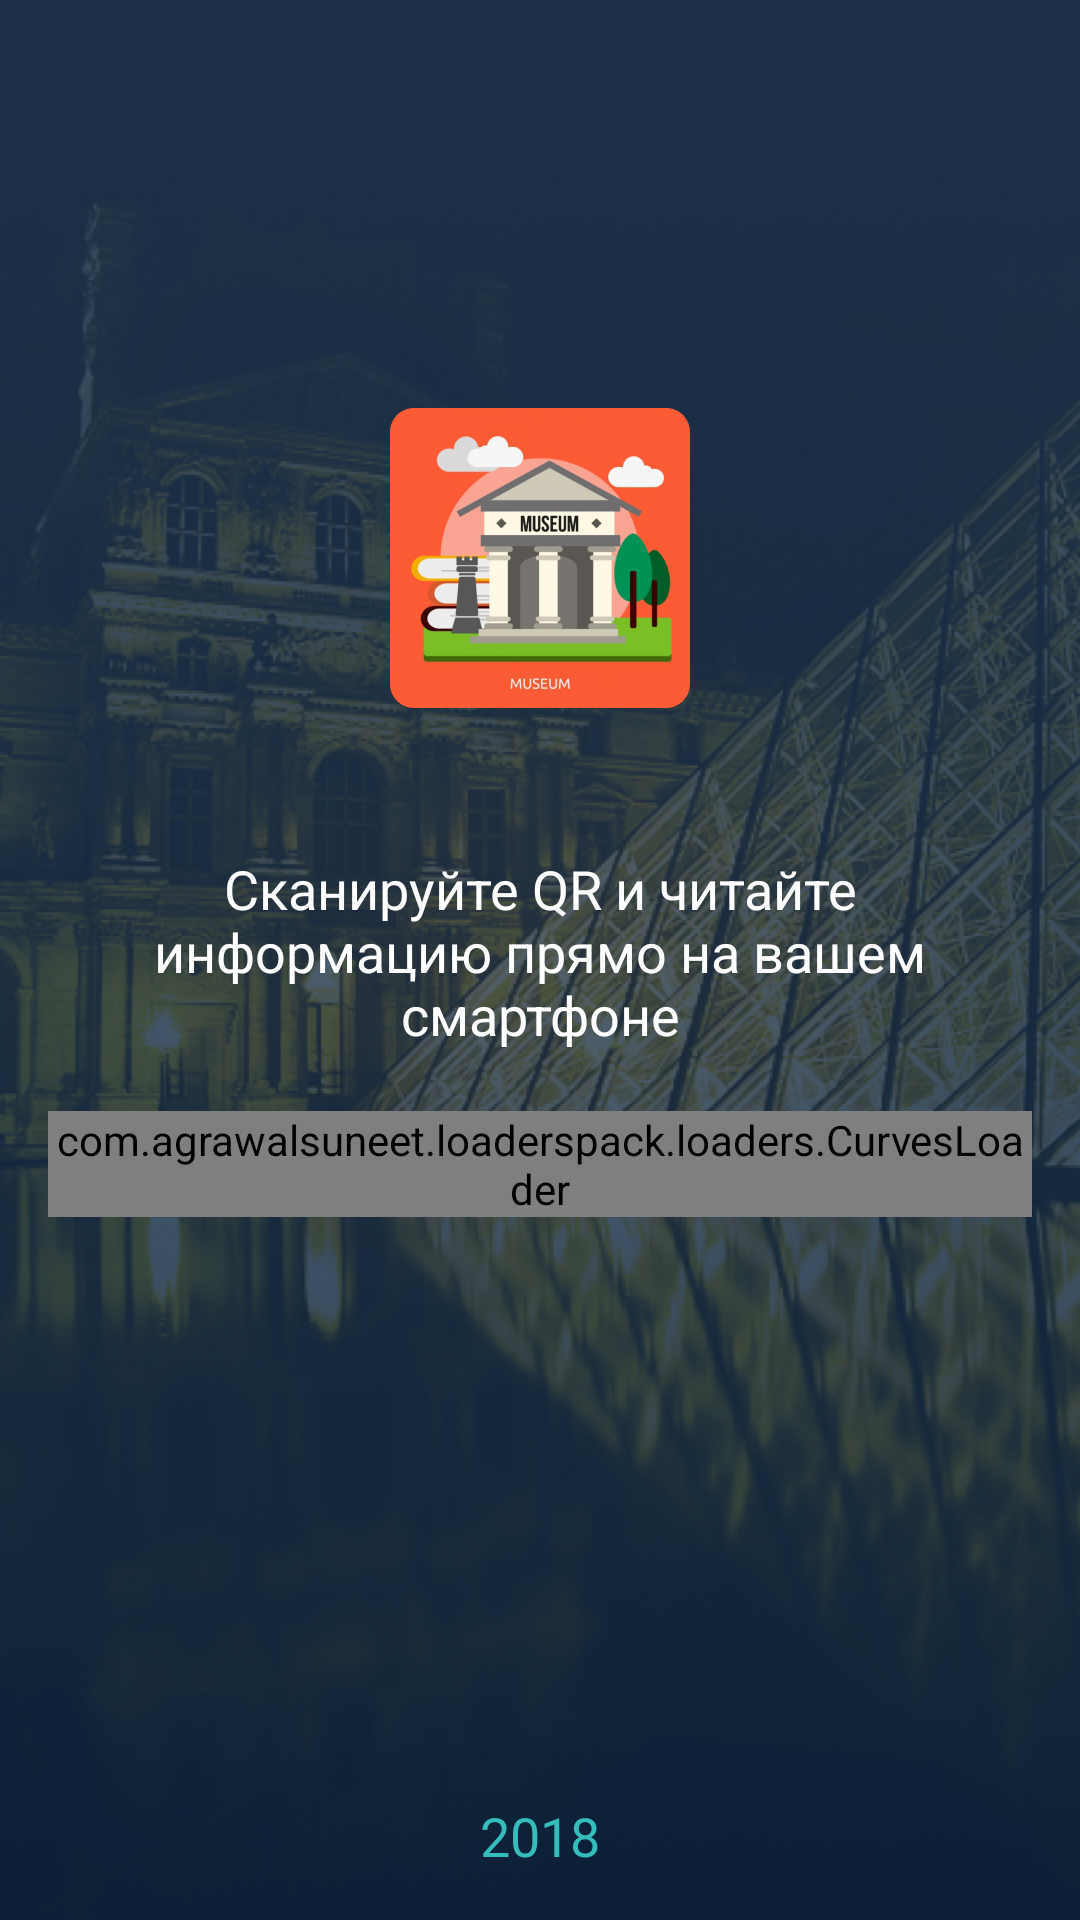

The Android layout XML behind this screen, and the referenced resources:
<!-- AndroidManifest.xml: activity theme Theme.AppCompat.Light.NoActionBar -->
<!-- res/layout/activity_splash_screen.xml -->
<?xml version="1.0" encoding="utf-8"?>
<android.support.constraint.ConstraintLayout xmlns:android="http://schemas.android.com/apk/res/android"
    xmlns:app="http://schemas.android.com/apk/res-auto"
    xmlns:tools="http://schemas.android.com/tools"
    android:id="@+id/root"
    android:layout_width="match_parent"
    android:layout_height="match_parent"
    android:background="@drawable/background"
    android:padding="@dimen/activity_padding"
    tools:context=".activivty.SplashScreenActivity">

    <ImageView
        android:id="@+id/logo"
        android:layout_width="wrap_content"
        android:layout_height="wrap_content"
        android:layout_marginTop="@dimen/splash_logo_margin_top"
        android:src="@drawable/ic_logo_rounded"
        app:layout_constraintLeft_toLeftOf="parent"
        app:layout_constraintRight_toRightOf="parent"
        app:layout_constraintTop_toTopOf="parent" />

    <TextView
        android:id="@+id/welcome_text"
        android:layout_width="wrap_content"
        android:layout_height="wrap_content"
        android:layout_marginTop="@dimen/splash_welcome_text_margin_top"
        android:fontFamily="sans-serif"
        android:gravity="center"
        android:text="@string/splash_screen_text"
        android:textColor="@color/colorWhite"
        android:textSize="@dimen/text_large"
        app:layout_constraintLeft_toLeftOf="parent"
        app:layout_constraintRight_toRightOf="parent"
        app:layout_constraintTop_toBottomOf="@+id/logo" />

    <com.agrawalsuneet.loaderspack.loaders.CurvesLoader
        android:id="@+id/progress"
        android:layout_width="wrap_content"
        android:layout_height="wrap_content"
        android:layout_marginTop="@dimen/splash_preloadert_margin_top"
        app:curves_animDuration="1500"
        app:curves_curveColor="@color/preloader_color"
        app:curves_curveSweepAngle="180"
        app:curves_curveWidth="5dp"
        app:curves_distanceBetweenCurves="5dp"
        app:curves_interpolator="@android:anim/linear_interpolator"
        app:curves_noOfCurves="5"
        app:curves_outermostCurveRadius="80dp"
        app:layout_constraintLeft_toLeftOf="parent"
        app:layout_constraintRight_toRightOf="parent"
        app:layout_constraintTop_toBottomOf="@+id/welcome_text" />

    <TextView
        android:id="@+id/year"
        android:layout_width="wrap_content"
        android:layout_height="wrap_content"
        android:fontFamily="sans-serif"
        android:text="@string/year"
        android:textColor="@color/colorSplashScreenYear"
        android:textSize="@dimen/text_large"
        app:layout_constraintBottom_toBottomOf="parent"
        app:layout_constraintLeft_toLeftOf="parent"
        app:layout_constraintRight_toRightOf="parent" />

</android.support.constraint.ConstraintLayout>
<!-- resources referenced by this layout -->
<resources>
  <color name="colorSplashScreenYear">#35BCBC</color>
  <color name="colorWhite">#FFFFFF</color>
  <color name="preloader_color">#2A9FFF</color>
  <dimen name="activity_padding">16dp</dimen>
  <dimen name="splash_logo_margin_top">120dp</dimen>
  <dimen name="splash_preloadert_margin_top">20dp</dimen>
  <dimen name="splash_welcome_text_margin_top">48dp</dimen>
  <dimen name="text_large">18sp</dimen>
  <!-- drawable background: png bitmap (drawable-hdpi, 566367 bytes) -->
  <!-- drawable ic_logo_rounded: png bitmap (drawable-hdpi, 20265 bytes) -->
  <string name="splash_screen_text">Сканируйте QR и читайте информацию прямо на вашем смартфоне</string>
  <string name="year">2018</string>
</resources>
